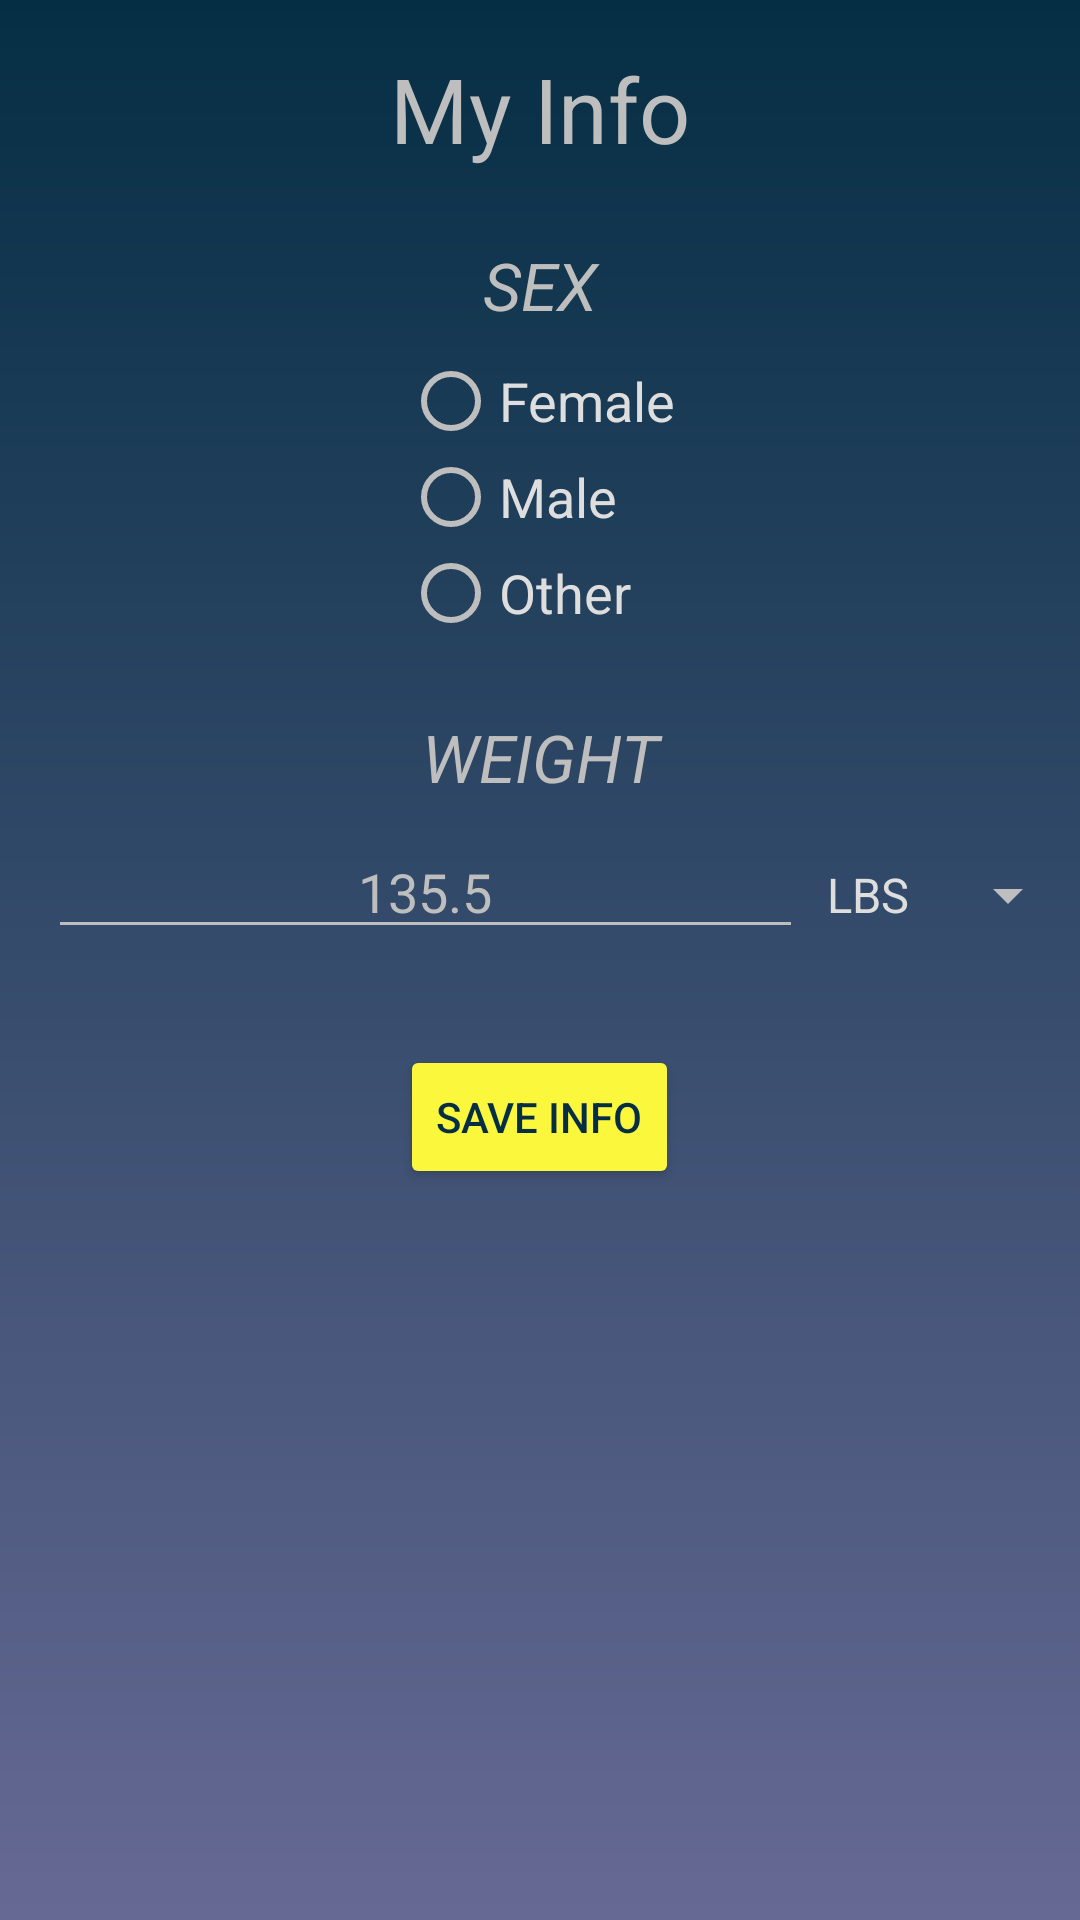

Android layout source for this screen:
<!-- AndroidManifest.xml: application theme AppTheme -->
<!-- res/layout/activity_my_info.xml -->
<?xml version="1.0" encoding="utf-8"?>
<RelativeLayout xmlns:android="http://schemas.android.com/apk/res/android"
    xmlns:tools="http://schemas.android.com/tools"
    android:layout_width="match_parent"
    android:layout_height="match_parent"
    tools:context=".MyInfoActivity"
    android:background="@drawable/gradient">
    <ScrollView
        android:layout_width="match_parent"
        android:layout_height="match_parent">
        <RelativeLayout
            android:layout_width="match_parent"
            android:layout_height="wrap_content">
            <TextView
                android:layout_width="match_parent"
                android:layout_height="wrap_content"
                android:layout_marginBottom="16sp"
                android:layout_marginTop="16sp"
                android:gravity="center_horizontal"
                android:layout_alignParentStart="true"
                android:layout_alignParentLeft="true"
                android:textSize="30sp"
                android:id="@+id/info_title_view"
                android:textColor="@color/colorText2"
                android:text="@string/title_my_info_text"/>
            <TextView
                android:layout_width="match_parent"
                android:layout_height="wrap_content"
                android:layout_below="@+id/info_title_view"
                android:layout_margin="8sp"
                android:gravity="center_horizontal"
                android:textSize="22sp"
                android:id="@+id/info_section_view1"
                android:textColor="@color/colorText2"
                android:textStyle="italic"
                android:text="@string/sex_text"/>
            <RadioGroup
                android:layout_width="wrap_content"
                android:layout_height="wrap_content"
                android:layout_below="@id/info_section_view1"
                android:layout_centerHorizontal="true"
                android:layout_marginBottom="16sp"
                android:id="@+id/radio_group">
                <RadioButton
                    android:layout_width="wrap_content"
                    android:layout_height="wrap_content"
                    android:textSize="18sp"
                    android:text="@string/female_text"
                    android:textColor="@color/colorText"
                    android:textColorHighlight="@color/colorAccent2"
                    android:id="@+id/radio_female" />
                <RadioButton
                    android:layout_width="wrap_content"
                    android:layout_height="wrap_content"
                    android:textSize="18sp"
                    android:text="@string/male_text"
                    android:textColor="@color/colorText"
                    android:textColorHighlight="@color/colorAccent2"
                    android:id="@+id/radio_male"/>
                <RadioButton
                    android:layout_width="wrap_content"
                    android:layout_height="wrap_content"
                    android:textSize="18sp"
                    android:text="@string/other_text"
                    android:textColor="@color/colorText"
                    android:textColorHighlight="@color/colorAccent2"
                    android:id="@+id/radio_other"/>
            </RadioGroup>
            <TextView
                android:layout_width="match_parent"
                android:layout_height="wrap_content"
                android:layout_below="@+id/radio_group"
                android:layout_margin="8sp"
                android:gravity="center_horizontal"
                android:textSize="22sp"
                android:id="@+id/info_section_view2"
                android:text="@string/weight_text"
                android:textStyle="italic"
                android:textColor="@color/colorText2"/>
            <LinearLayout
                android:layout_width="match_parent"
                android:layout_height="wrap_content"
                android:orientation="horizontal"
                android:layout_below="@id/info_section_view2"
                android:layout_marginBottom="16sp"
                android:id="@+id/weight_layout">

                <EditText
                    android:id="@+id/weight_input"
                    android:layout_width="wrap_content"
                    android:layout_height="wrap_content"
                    android:layout_weight="1"
                    android:layout_marginLeft="16sp"
                    android:ems="10"
                    android:hint="135.5"
                    android:inputType="numberDecimal"
                    android:textColor="@color/colorText"
                    android:textColorHint="@color/colorText2"
                    android:gravity="center_horizontal"/>
                <Spinner
                    android:layout_width="wrap_content"
                    android:layout_height="wrap_content"
                    android:entries="@array/my_info_units"
                    android:id="@+id/unit_select"/>

            </LinearLayout>
            <Button
                android:id="@+id/save_button"
                android:layout_width="wrap_content"
                android:layout_height="wrap_content"
                android:layout_below="@id/weight_layout"
                android:layout_centerHorizontal="true"
                android:layout_margin="16sp"
                android:text="@string/my_info_save_text"
                android:backgroundTint="@color/colorAccent2"
                android:textColor="@color/colorPrimary"/>
        </RelativeLayout>
    </ScrollView>
</RelativeLayout>
<!-- resources referenced by this layout -->
<resources>
  <string-array name="my_info_units">
          <item> LBS </item>
          <item> KG </item>
      </string-array>
  <color name="colorAccent2">#FBF73D</color>
  <color name="colorPrimary">#052E44</color>
  <color name="colorText">#DEDEDE</color>
  <color name="colorText2">#BEBEBE</color>
  <!-- drawable gradient (drawable) -->
  <?xml version="1.0" encoding="UTF-8"?>
  <shape xmlns:android="http://schemas.android.com/apk/res/android" android:shape="rectangle" >
  
      <gradient
          android:angle="90"
          android:endColor="@color/colorPrimary"
          android:startColor="@color/colorPrimaryDark"
          android:type="linear" />
  
      <corners
          android:radius="0dp"/>
  
  </shape>
  <string name="female_text">Female</string>
  <string name="male_text">Male</string>
  <string name="my_info_save_text">Save Info</string>
  <string name="other_text">Other</string>
  <string name="sex_text">SEX</string>
  <string name="title_my_info_text">My Info</string>
  <string name="weight_text">WEIGHT</string>
  <style name="AppTheme" parent="Theme.AppCompat.Light.DarkActionBar">
          
          <item name="colorPrimary">@color/colorPrimary</item>
          <item name="colorPrimaryDark">@color/colorPrimaryDark</item>
          <item name="colorAccent">@color/colorAccent</item>
          
          <item name="android:textColorPrimary">@color/colorText</item>
          
          <item name="android:textColorSecondary">@color/colorText2</item>
          <item name="actionBarStyle">@style/Widget.Styled.ActionBar</item>
  
          <item name="android:textColorHint">@color/colorText2</item>
      </style>
  <color name="colorPrimaryDark">#666994</color>
  <color name="colorAccent">#E05656</color>
  <style name="Widget.Styled.ActionBar" parent="@style/Widget.AppCompat.Light.ActionBar">
          <item name="titleTextStyle">@style/ActionBarTitleText</item>
          <item name="subtitleTextStyle">@style/ActionBarSubTitleText</item>
          <item name="background">@color/colorPrimary</item>
      </style>
  <style name="ActionBarTitleText" parent="@style/TextAppearance.AppCompat.Widget.ActionBar.Title">
          <item name="android:textColor">@color/colorText2</item>
      </style>
  <style name="ActionBarSubTitleText" parent="@style/TextAppearance.AppCompat.Widget.ActionBar.Subtitle">
          <item name="android:textColor">@color/colorAccent</item>
      </style>
</resources>
